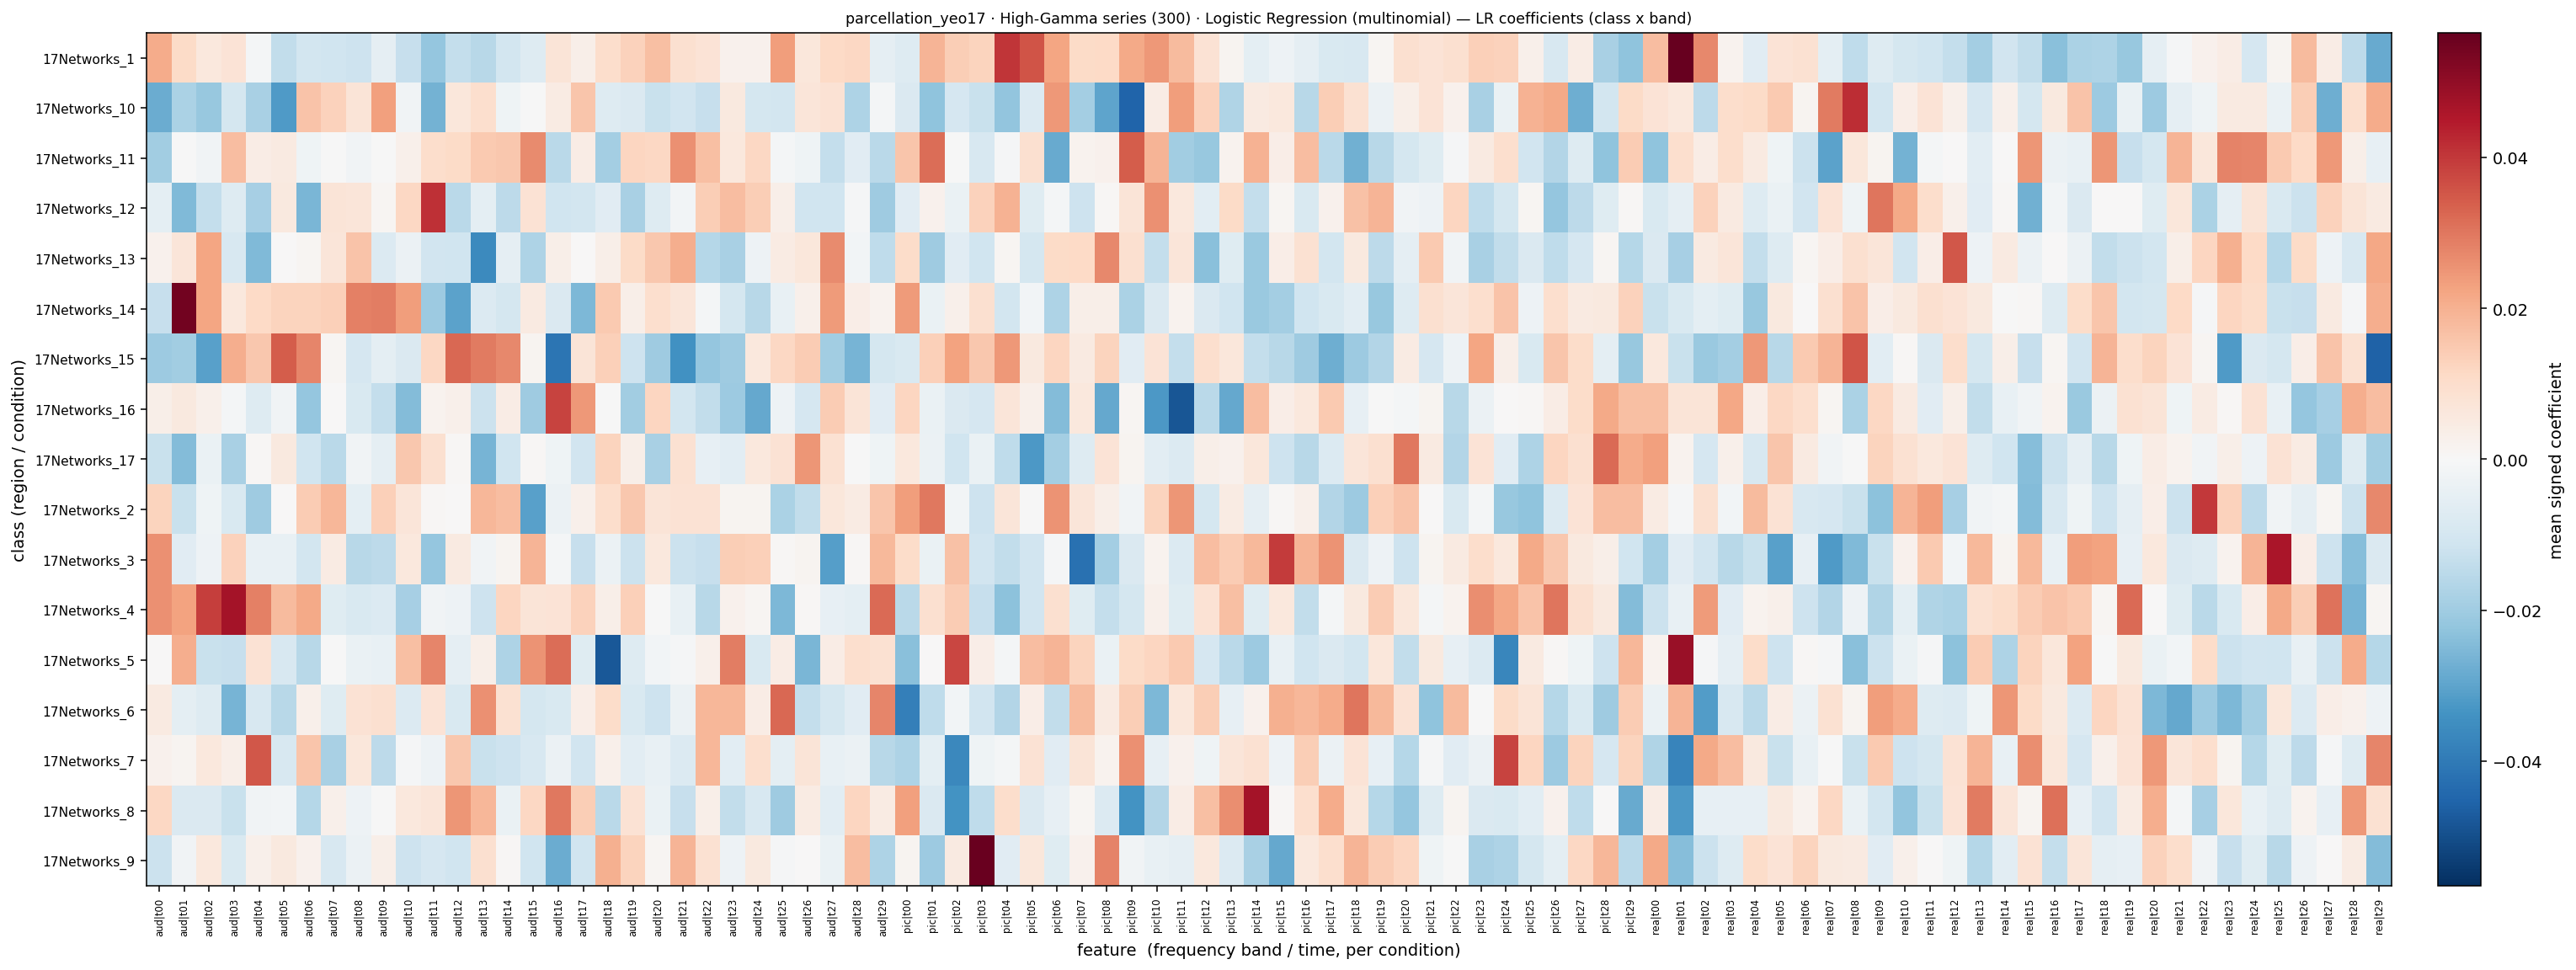

Source data for this figure (header and first rows):
, aud|t00, aud|t01, aud|t02, aud|t03, aud|t04, aud|t05, aud|t06, aud|t07, aud|t08, aud|t09, aud|t10, aud|t11, aud|t12, aud|t13, aud|t14, aud|t15, aud|t16, aud|t17, aud|t18, aud|t19, aud|t20, aud|t21, aud|t22
17Networks_1, 0.02115, 0.01079, 0.006159, 0.007519, -0.0009223, -0.01379, -0.01024, -0.01141, -0.01158, -0.004937, -0.01293, -0.02197, -0.01355, -0.01579, -0.01046, -0.007255, 0.007104, 0.003449, 0.009791, 0.01309, 0.01713, 0.008843, 0.007871
17Networks_10, -0.02792, -0.01811, -0.02163, -0.01008, -0.0183, -0.03204, 0.01621, 0.01284, 0.00734, 0.02315, -0.001809, -0.02659, 0.006284, 0.009455, -0.002411, -9.454611086435142e-05, 0.004657, 0.01579, -0.00748, -0.008043, -0.01242, -0.01077, -0.01294
17Networks_11, -0.01953, -6.372889183144468e-05, -0.001825, 0.01752, 0.004078, 0.004915, -0.002539, -0.0001164, -0.001977, -0.0001246, 0.002899, 0.00974, 0.01078, 0.01486, 0.01503, 0.02676, -0.01511, 0.004107, -0.01925, 0.01202, 0.01182, 0.02569, 0.01705
17Networks_12, -0.005425, -0.02499, -0.01331, -0.007173, -0.0186, 0.005671, -0.02566, 0.007269, 0.006634, 0.001309, 0.01164, 0.04139, -0.01524, -0.00533, -0.01486, 0.008074, -0.0112, -0.01043, -0.006447, -0.01827, -0.00734, -0.001615, 0.01391
17Networks_13, 0.002634, 0.006631, 0.02243, -0.009084, -0.02489, 0.000311, 0.0009731, 0.006758, 0.016, -0.007726, -0.00327, -0.01088, -0.01117, -0.03579, -0.004941, -0.01745, 0.003432, 0.0003925, 0.003271, 0.01069, 0.01524, 0.0206, -0.01614
17Networks_14, -0.01295, 0.05434, 0.02227, 0.006015, 0.0112, 0.01245, 0.01264, 0.0135, 0.02864, 0.02889, 0.02381, -0.02044, -0.03038, -0.007873, -0.009777, 0.004957, -0.008017, -0.02535, 0.01496, 0.003426, 0.009591, 0.007053, -0.001185
17Networks_15, -0.0205, -0.01972, -0.03069, 0.02054, 0.01533, 0.03445, 0.02757, 0.001279, -0.009443, -0.005476, -0.008365, 0.01167, 0.03263, 0.02956, 0.02701, 0.001629, -0.04134, 0.007186, 0.01328, -0.01188, -0.01987, -0.03417, -0.02173
17Networks_16, 0.003231, 0.005704, 0.002928, -0.000995, -0.007253, -0.001781, -0.02186, 0.0003186, -0.008707, -0.01344, -0.02445, 0.002057, 0.002952, -0.01208, 0.004035, -0.01993, 0.0382, 0.02446, -0.000381, -0.01976, 0.01198, -0.01058, -0.01398
17Networks_17, -0.01237, -0.02459, -0.003785, -0.01835, 0.0005511, 0.005423, -0.01143, -0.01522, -0.001872, -0.005072, 0.01534, 0.008944, 0.0005456, -0.0262, -0.01115, 0.0005759, -0.002313, -0.0106, 0.01268, 0.00325, -0.01841, 0.008743, -0.00484
17Networks_2, 0.01262, -0.01259, -0.002386, -0.008463, -0.02018, 1.7329946009188475e-05, 0.01429, 0.01871, -0.005364, 0.01355, 0.006895, 0.0007908, 5.4420685576141156e-05, 0.01873, 0.01761, -0.0305, -0.00323, 0.002803, 0.009791, 0.01533, 0.007233, 0.008088, 0.008138
17Networks_3, 0.02572, -0.00627, -0.003066, 0.01296, -0.004111, -0.004331, -0.01042, 0.004556, -0.01583, -0.01496, 0.006106, -0.02193, 0.005137, -0.002088, 0.001401, 0.01906, -0.001168, -0.01313, -0.003384, -0.01215, 0.006076, -0.01225, -0.01308
17Networks_4, 0.02593, 0.02265, 0.03912, 0.04699, 0.02866, 0.01808, 0.02145, -0.007027, -0.008557, -0.007941, -0.01889, -0.002201, -0.003006, -0.01174, 0.01215, 0.007122, 0.007761, 0.01288, 0.003317, 0.01356, -0.0002902, -0.004159, -0.01551
17Networks_5, 0.0003293, 0.02055, -0.01276, -0.01284, 0.008029, -0.008865, -0.01562, -0.0001194, -0.003599, -0.004004, 0.01719, 0.02768, -0.005264, 0.003232, -0.01764, 0.02539, 0.03158, -0.006876, -0.048, -0.007176, -0.001488, -0.0005727, 0.002922
17Networks_6, 0.005078, -0.005387, -0.007362, -0.02645, -0.00927, -0.01552, 0.002828, -0.006802, 0.008241, 0.008988, -0.007865, 0.007722, -0.008675, 0.02564, 0.008766, -0.01001, -0.008564, 0.003756, 0.01036, -0.008419, -0.01192, -0.003531, 0.01872
17Networks_7, 0.002511, 0.001423, 0.006145, 0.003334, 0.03497, -0.009041, 0.01571, -0.0183, 0.006402, -0.01495, -0.0006608, -0.003065, 0.01523, -0.01242, -0.01165, -0.00885, -0.003318, -0.01104, 0.002661, -0.006114, -0.004296, -0.007737, 0.01876
17Networks_8, 0.01169, -0.008288, -0.008282, -0.01273, -0.002052, -0.00167, -0.0161, 0.00273, -0.002862, -0.0004238, 0.006023, 0.006659, 0.0249, 0.0189, -0.003925, 0.0119, 0.02965, 0.01381, -0.01507, 0.008069, -0.003932, -0.01299, 0.003292
17Networks_9, -0.0122, -0.002069, 0.006048, -0.008727, 0.00276, 0.005737, 0.00221, -0.008968, -0.00347, 0.003183, -0.01167, -0.009582, -0.01122, 0.008918, 0.0008222, -0.01139, -0.02813, -0.01121, 0.0199, 0.01237, 0.0009098, 0.01936, 0.008747
